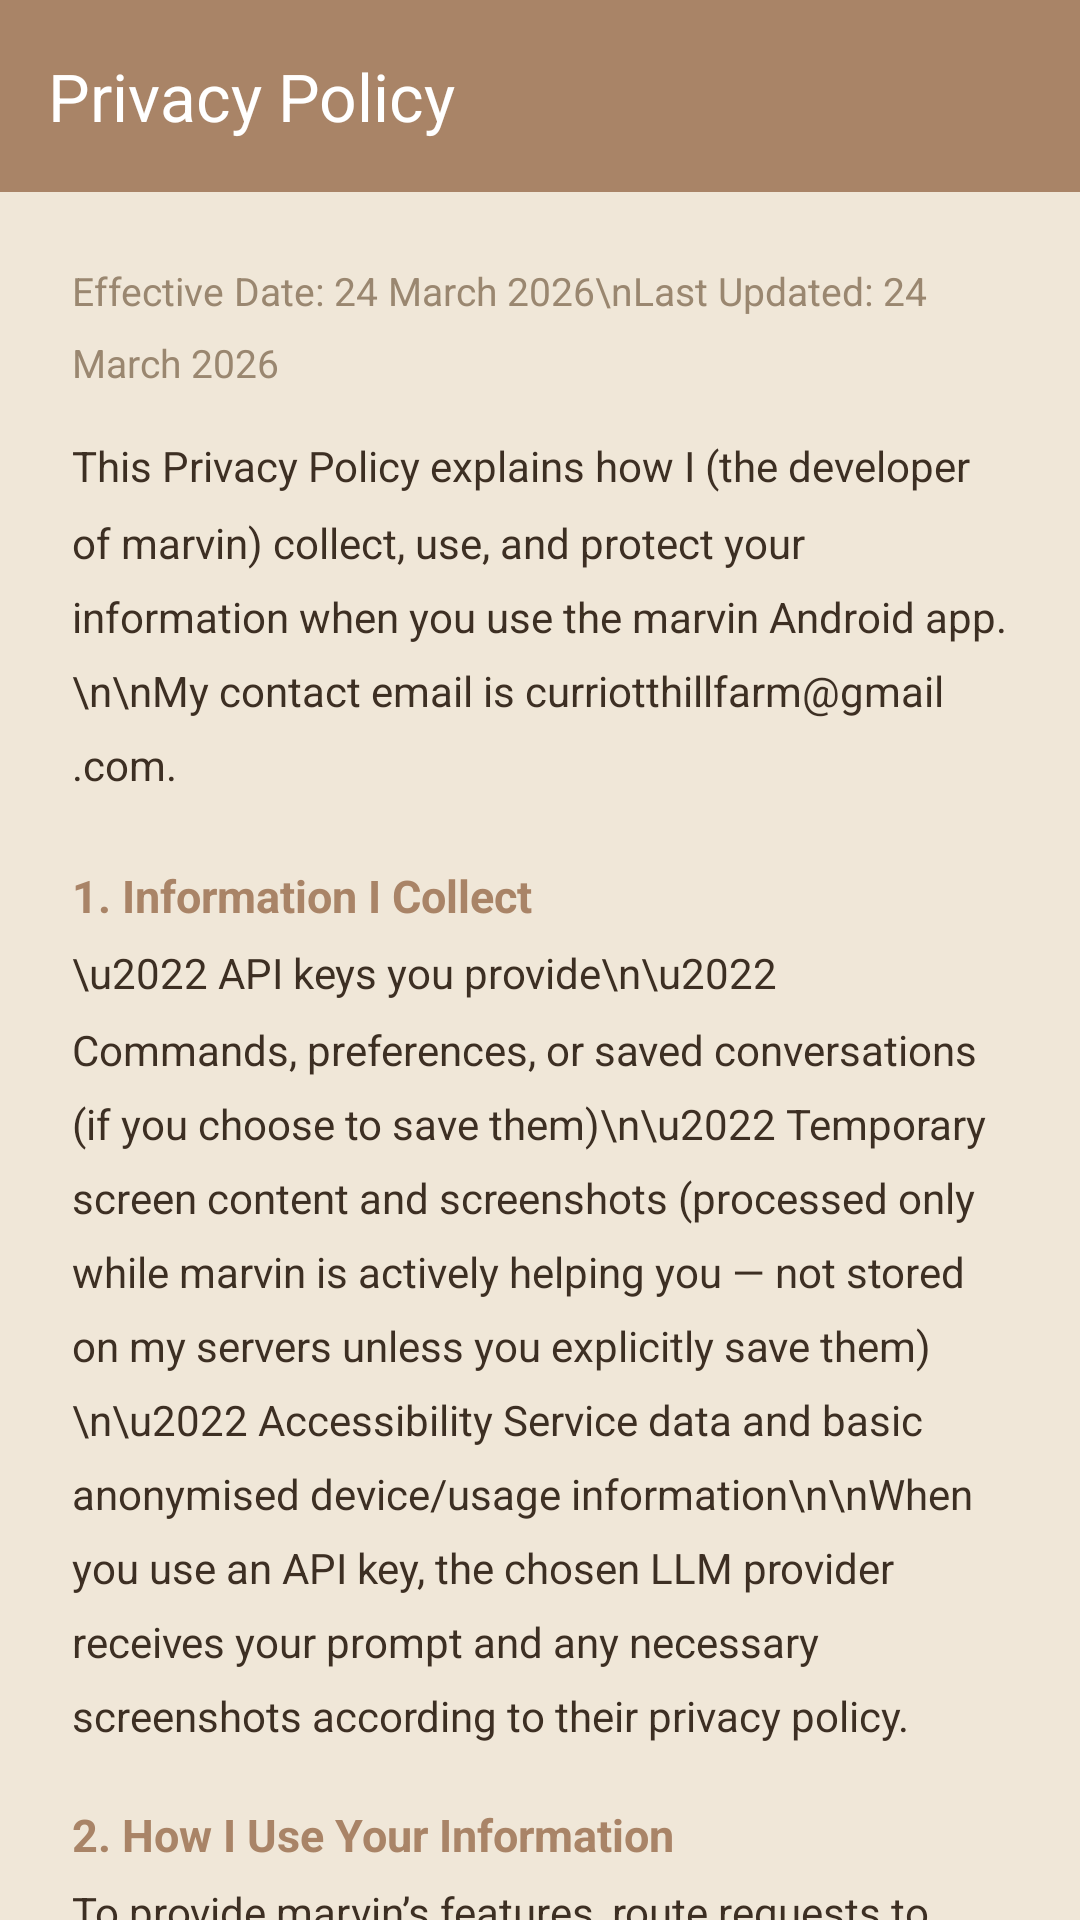

Produce the Android XML layout that renders to this screen, including the resource entries it uses.
<!-- AndroidManifest.xml: application theme Theme.MobileAssistant -->
<!-- res/layout/activity_privacy.xml -->
<?xml version="1.0" encoding="utf-8"?>
<androidx.coordinatorlayout.widget.CoordinatorLayout
    xmlns:android="http://schemas.android.com/apk/res/android"
    xmlns:app="http://schemas.android.com/apk/res-auto"
    android:id="@+id/main_privacy"
    android:layout_width="match_parent"
    android:layout_height="match_parent"
    android:background="@color/assistant_surface">

    <com.google.android.material.appbar.AppBarLayout
        android:layout_width="match_parent"
        android:layout_height="wrap_content"
        android:background="@color/assistant_primary"
        app:elevation="0dp">

        <com.google.android.material.appbar.MaterialToolbar
            android:id="@+id/toolbar"
            android:layout_width="match_parent"
            android:layout_height="?attr/actionBarSize"
            android:background="@color/assistant_primary"
            app:navigationIcon="@drawable/ic_arrow_back"
            app:titleTextColor="#FFFFFF"
            app:title="Privacy Policy" />

    </com.google.android.material.appbar.AppBarLayout>

    <androidx.core.widget.NestedScrollView
        android:layout_width="match_parent"
        android:layout_height="match_parent"
        app:layout_behavior="@string/appbar_scrolling_view_behavior">

        <LinearLayout
            android:layout_width="match_parent"
            android:layout_height="wrap_content"
            android:orientation="vertical"
            android:padding="24dp">

            <TextView
                android:layout_width="wrap_content"
                android:layout_height="wrap_content"
                android:text="Effective Date: 24 March 2026\nLast Updated: 24 March 2026"
                android:textColor="@color/assistant_hint"
                android:textSize="13sp"
                android:lineSpacingMultiplier="1.5"
                android:paddingBottom="16dp" />

            <TextView
                android:layout_width="match_parent"
                android:layout_height="wrap_content"
                android:text="This Privacy Policy explains how I (the developer of marvin) collect, use, and protect your information when you use the marvin Android app.\n\nMy contact email is curriotthillfarm@gmail.com."
                android:textColor="@color/assistant_text"
                android:textSize="14sp"
                android:lineSpacingMultiplier="1.5"
                android:paddingBottom="24dp" />

            
            <TextView
                android:layout_width="wrap_content"
                android:layout_height="wrap_content"
                android:text="1. Information I Collect"
                android:textColor="@color/assistant_branding"
                android:textSize="15sp"
                android:textStyle="bold"
                android:paddingBottom="6dp" />

            <TextView
                android:layout_width="match_parent"
                android:layout_height="wrap_content"
                android:text="\u2022 API keys you provide\n\u2022 Commands, preferences, or saved conversations (if you choose to save them)\n\u2022 Temporary screen content and screenshots (processed only while marvin is actively helping you &#8212; not stored on my servers unless you explicitly save them)\n\u2022 Accessibility Service data and basic anonymised device/usage information\n\nWhen you use an API key, the chosen LLM provider receives your prompt and any necessary screenshots according to their privacy policy."
                android:textColor="@color/assistant_text"
                android:textSize="14sp"
                android:lineSpacingMultiplier="1.5"
                android:paddingBottom="20dp" />

            
            <TextView
                android:layout_width="wrap_content"
                android:layout_height="wrap_content"
                android:text="2. How I Use Your Information"
                android:textColor="@color/assistant_branding"
                android:textSize="15sp"
                android:textStyle="bold"
                android:paddingBottom="6dp" />

            <TextView
                android:layout_width="match_parent"
                android:layout_height="wrap_content"
                android:text="To provide marvin&#8217;s features, route requests to your chosen LLM, improve the App (anonymised), and respond to support queries. I do not use your screen content or conversations to train models unless you explicitly opt in."
                android:textColor="@color/assistant_text"
                android:textSize="14sp"
                android:lineSpacingMultiplier="1.5"
                android:paddingBottom="20dp" />

            
            <TextView
                android:layout_width="wrap_content"
                android:layout_height="wrap_content"
                android:text="3. Sharing Your Information"
                android:textColor="@color/assistant_branding"
                android:textSize="15sp"
                android:textStyle="bold"
                android:paddingBottom="6dp" />

            <TextView
                android:layout_width="match_parent"
                android:layout_height="wrap_content"
                android:text="I do not sell your data. It may be shared only with your chosen LLM provider or service providers under strict confidentiality, or if legally required."
                android:textColor="@color/assistant_text"
                android:textSize="14sp"
                android:lineSpacingMultiplier="1.5"
                android:paddingBottom="20dp" />

            
            <TextView
                android:layout_width="wrap_content"
                android:layout_height="wrap_content"
                android:text="4. Data Storage and Security"
                android:textColor="@color/assistant_branding"
                android:textSize="15sp"
                android:textStyle="bold"
                android:paddingBottom="6dp" />

            <TextView
                android:layout_width="match_parent"
                android:layout_height="wrap_content"
                android:text="Temporary screen data is deleted after processing. API keys are encrypted. Reasonable security measures are used, but no system is 100% secure."
                android:textColor="@color/assistant_text"
                android:textSize="14sp"
                android:lineSpacingMultiplier="1.5"
                android:paddingBottom="20dp" />

            
            <TextView
                android:layout_width="wrap_content"
                android:layout_height="wrap_content"
                android:text="5. Your Rights (UK GDPR)"
                android:textColor="@color/assistant_branding"
                android:textSize="15sp"
                android:textStyle="bold"
                android:paddingBottom="6dp" />

            <TextView
                android:layout_width="match_parent"
                android:layout_height="wrap_content"
                android:text="You have rights to access, correct, and delete your data. Email curriotthillfarm@gmail.com to exercise them. You can also revoke Accessibility permissions or uninstall marvin at any time."
                android:textColor="@color/assistant_text"
                android:textSize="14sp"
                android:lineSpacingMultiplier="1.5"
                android:paddingBottom="20dp" />

            
            <TextView
                android:layout_width="wrap_content"
                android:layout_height="wrap_content"
                android:text="6. Children"
                android:textColor="@color/assistant_branding"
                android:textSize="15sp"
                android:textStyle="bold"
                android:paddingBottom="6dp" />

            <TextView
                android:layout_width="match_parent"
                android:layout_height="wrap_content"
                android:text="marvin is not for users under 18."
                android:textColor="@color/assistant_text"
                android:textSize="14sp"
                android:lineSpacingMultiplier="1.5"
                android:paddingBottom="20dp" />

            
            <TextView
                android:layout_width="wrap_content"
                android:layout_height="wrap_content"
                android:text="7. International Transfers"
                android:textColor="@color/assistant_branding"
                android:textSize="15sp"
                android:textStyle="bold"
                android:paddingBottom="6dp" />

            <TextView
                android:layout_width="match_parent"
                android:layout_height="wrap_content"
                android:text="Your data may be transferred to other countries (including by the LLM providers you choose)."
                android:textColor="@color/assistant_text"
                android:textSize="14sp"
                android:lineSpacingMultiplier="1.5"
                android:paddingBottom="20dp" />

            
            <TextView
                android:layout_width="wrap_content"
                android:layout_height="wrap_content"
                android:text="8. Changes to This Policy"
                android:textColor="@color/assistant_branding"
                android:textSize="15sp"
                android:textStyle="bold"
                android:paddingBottom="6dp" />

            <TextView
                android:layout_width="match_parent"
                android:layout_height="wrap_content"
                android:text="I may update this Policy and will notify you of material changes where possible."
                android:textColor="@color/assistant_text"
                android:textSize="14sp"
                android:lineSpacingMultiplier="1.5"
                android:paddingBottom="20dp" />

            
            <TextView
                android:layout_width="wrap_content"
                android:layout_height="wrap_content"
                android:text="Contact"
                android:textColor="@color/assistant_branding"
                android:textSize="15sp"
                android:textStyle="bold"
                android:paddingBottom="6dp" />

            <TextView
                android:layout_width="match_parent"
                android:layout_height="wrap_content"
                android:text="For privacy questions: curriotthillfarm@gmail.com"
                android:textColor="@color/assistant_text"
                android:textSize="14sp"
                android:lineSpacingMultiplier="1.5"
                android:paddingBottom="32dp" />

        </LinearLayout>
    </androidx.core.widget.NestedScrollView>

</androidx.coordinatorlayout.widget.CoordinatorLayout>
<!-- resources referenced by this layout -->
<resources>
  <color name="assistant_branding">#A98467</color>
  <color name="assistant_hint">#9A8770</color>
  <color name="assistant_primary">#A98467</color>
  <color name="assistant_surface">#F0E7D8</color>
  <color name="assistant_text">#3D2F23</color>
  <style name="Theme.MobileAssistant" parent="Base.Theme.MobileAssistant" />
  <style name="Base.Theme.MobileAssistant" parent="Theme.Material3.DayNight.NoActionBar" />
</resources>
